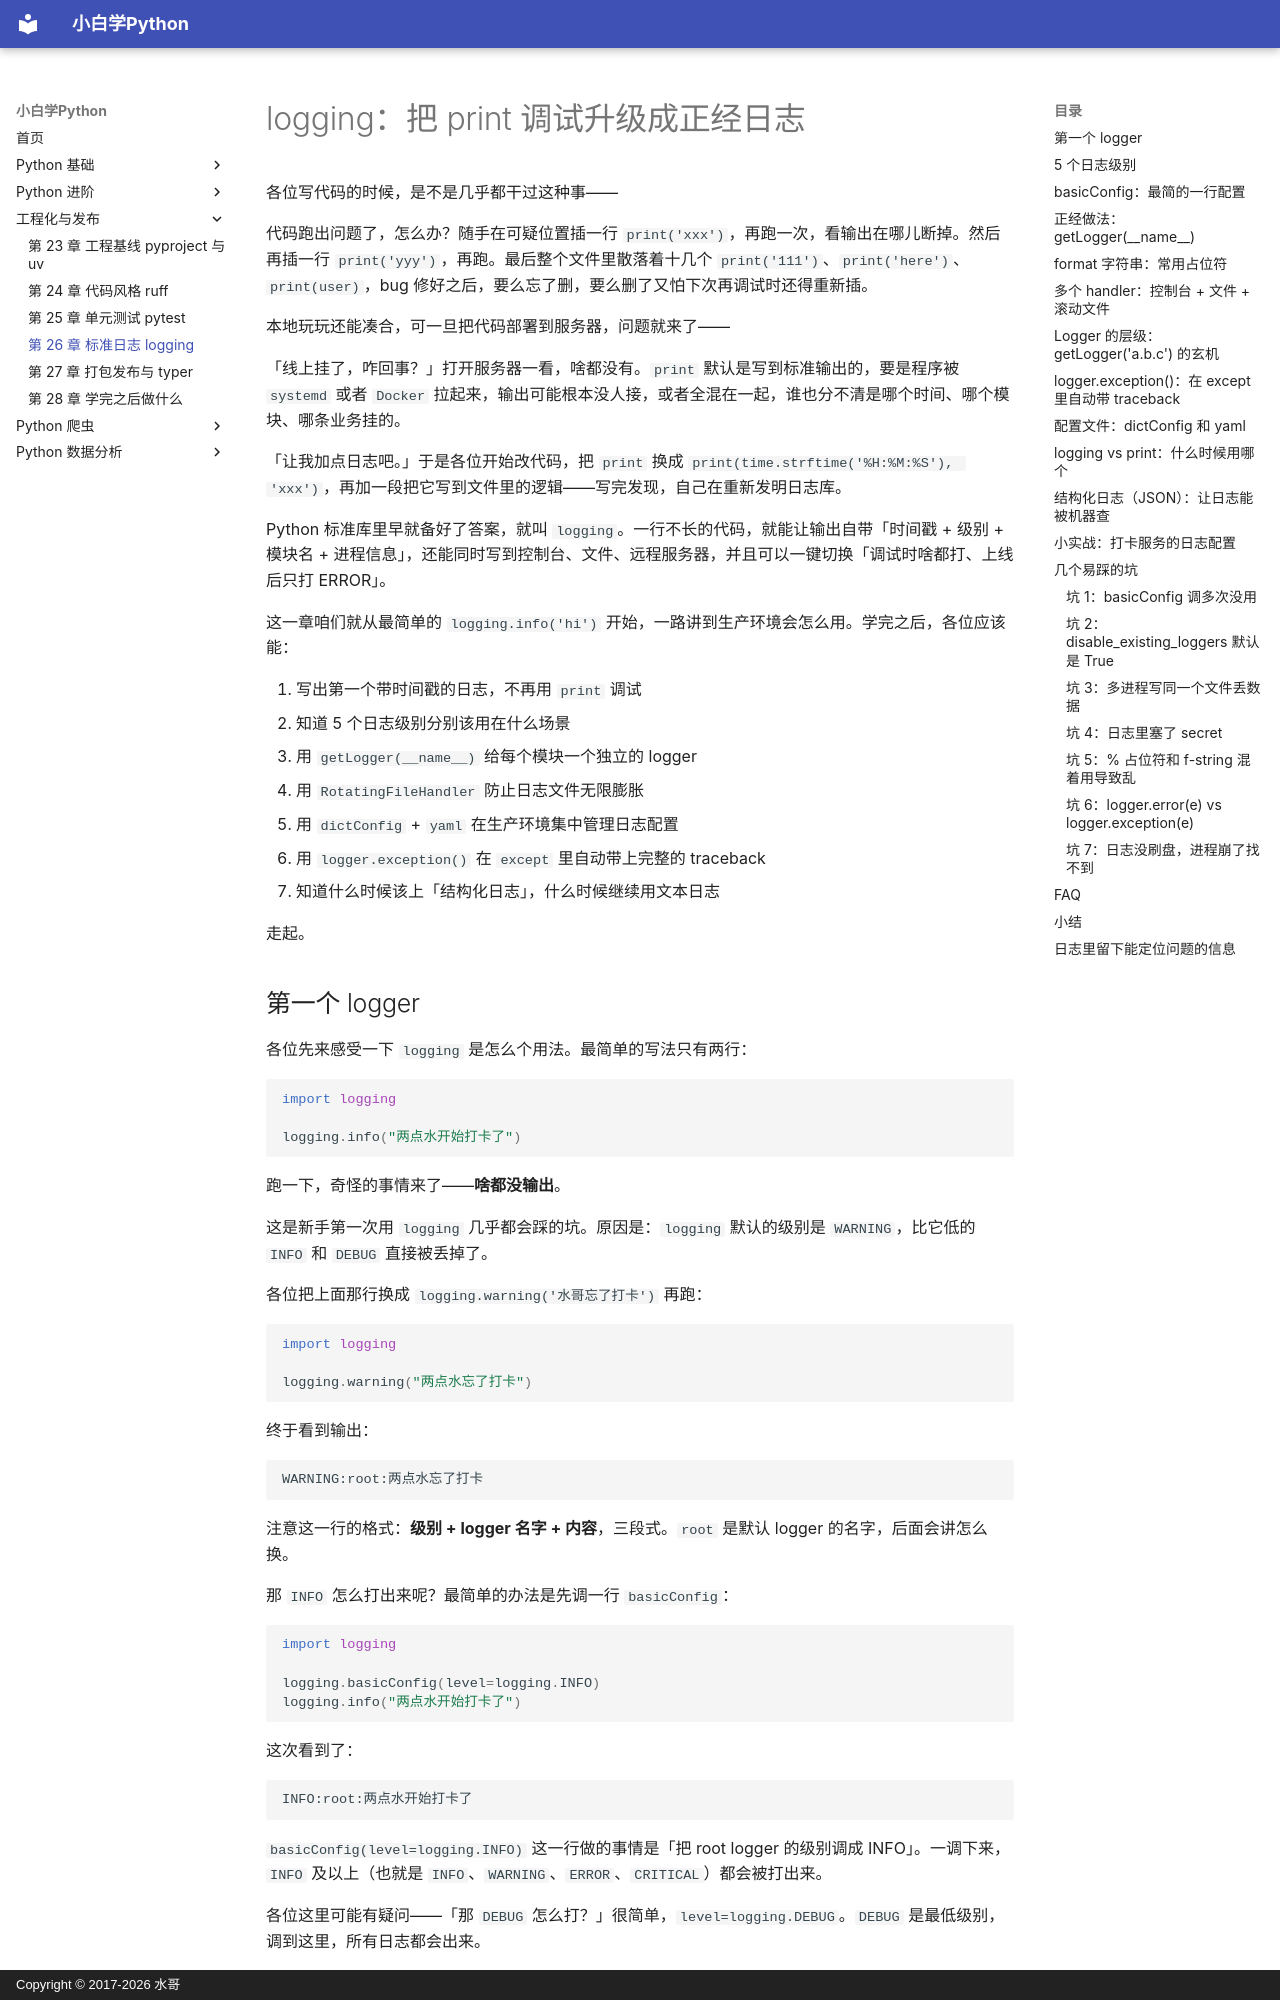

repository: walter201230/Python · page: 03-engineering/26-logging/index.html · generator: mkdocs · copyright: Copyright © 2017-2026 水哥

# logging：把 print 调试升级成正经日志

各位写代码的时候，是不是几乎都干过这种事——

代码跑出问题了，怎么办？随手在可疑位置插一行 `print('xxx')`，再跑一次，看输出在哪儿断掉。然后再插一行 `print('yyy')`，再跑。最后整个文件里散落着十几个 `print('111')`、`print('here')`、`print(user)`，bug 修好之后，要么忘了删，要么删了又怕下次再调试时还得重新插。

本地玩玩还能凑合，可一旦把代码部署到服务器，问题就来了——

「线上挂了，咋回事？」打开服务器一看，啥都没有。`print` 默认是写到标准输出的，要是程序被 `systemd` 或者 `Docker` 拉起来，输出可能根本没人接，或者全混在一起，谁也分不清是哪个时间、哪个模块、哪条业务挂的。

「让我加点日志吧。」于是各位开始改代码，把 `print` 换成 `print(time.strftime('%H:%M:%S'), 'xxx')`，再加一段把它写到文件里的逻辑——写完发现，自己在重新发明日志库。

Python 标准库里早就备好了答案，就叫 `logging`。一行不长的代码，就能让输出自带「时间戳 + 级别 + 模块名 + 进程信息」，还能同时写到控制台、文件、远程服务器，并且可以一键切换「调试时啥都打、上线后只打 ERROR」。

这一章咱们就从最简单的 `logging.info('hi')` 开始，一路讲到生产环境会怎么用。学完之后，各位应该能：

1. 写出第一个带时间戳的日志，不再用 `print` 调试
2. 知道 5 个日志级别分别该用在什么场景
3. 用 `getLogger(__name__)` 给每个模块一个独立的 logger
4. 用 `RotatingFileHandler` 防止日志文件无限膨胀
5. 用 `dictConfig` + `yaml` 在生产环境集中管理日志配置
6. 用 `logger.exception()` 在 `except` 里自动带上完整的 traceback
7. 知道什么时候该上「结构化日志」，什么时候继续用文本日志

走起。



## 第一个 logger

各位先来感受一下 `logging` 是怎么个用法。最简单的写法只有两行：

```python
import logging

logging.info("两点水开始打卡了")
```

跑一下，奇怪的事情来了——**啥都没输出**。

这是新手第一次用 `logging` 几乎都会踩的坑。原因是：`logging` 默认的级别是 `WARNING`，比它低的 `INFO` 和 `DEBUG` 直接被丢掉了。

各位把上面那行换成 `logging.warning('水哥忘了打卡')` 再跑：

```python
import logging

logging.warning("两点水忘了打卡")
```

终于看到输出：

```
WARNING:root:两点水忘了打卡
```

注意这一行的格式：**级别 + logger 名字 + 内容**，三段式。`root` 是默认 logger 的名字，后面会讲怎么换。

那 `INFO` 怎么打出来呢？最简单的办法是先调一行 `basicConfig`：

```python
import logging

logging.basicConfig(level=logging.INFO)
logging.info("两点水开始打卡了")
```

这次看到了：

```
INFO:root:两点水开始打卡了
```

`basicConfig(level=logging.INFO)` 这一行做的事情是「把 root logger 的级别调成 INFO」。一调下来，`INFO` 及以上（也就是 `INFO`、`WARNING`、`ERROR`、`CRITICAL`）都会被打出来。

各位这里可能有疑问——「那 `DEBUG` 怎么打？」很简单，`level=logging.DEBUG`。`DEBUG` 是最低级别，调到这里，所有日志都会出来。

「为什么 `logging` 要默认 WARNING？」官方的解释是：`logging` 库是给「库的作者」准备的，库要是默认就打一堆 INFO，会污染最终用户的输出。所以默认只打「值得用户注意」的 WARNING 及以上。这个设计哲学理解一下，对后面看库的源码很有帮助。
